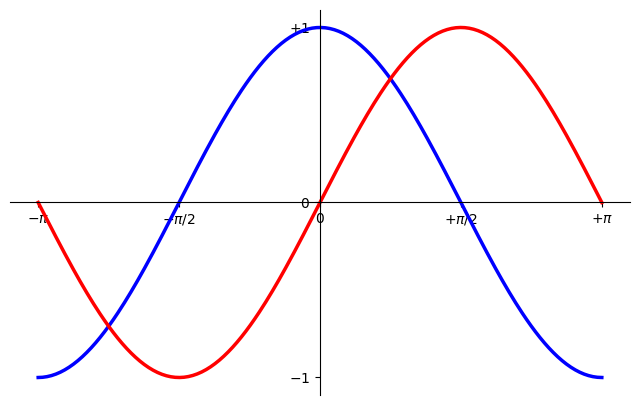

Recreate this plot in Python.
# -----------------------------------------------------------------------------
# Copyright (c) 2015, Nicolas P. Rougier. All Rights Reserved.
# Distributed under the (new) BSD License. See LICENSE.txt for more info.
# -----------------------------------------------------------------------------
import matplotlib.pyplot as plt
import numpy as np

plt.figure(figsize=(8, 5), dpi=80)
ax = plt.subplot(111)

ax.spines['right'].set_color('none')
ax.spines['top'].set_color('none')
ax.xaxis.set_ticks_position('bottom')
ax.spines['bottom'].set_position(('data', 0))
ax.yaxis.set_ticks_position('left')
ax.spines['left'].set_position(('data', 0))

X = np.linspace(-np.pi, np.pi, 256, endpoint=True)
C, S = np.cos(X), np.sin(X)

plt.plot(X, C, color="blue", linewidth=2.5, linestyle="-")
plt.plot(X, S, color="red", linewidth=2.5, linestyle="-")

plt.xlim(X.min() * 1.1, X.max() * 1.1)
plt.xticks([-np.pi, -np.pi / 2, 0, np.pi / 2, np.pi],
           [r'$-\pi$', r'$-\pi/2$', r'$0$', r'$+\pi/2$', r'$+\pi$'])

plt.ylim(C.min() * 1.1, C.max() * 1.1)
plt.yticks([-1, 0, +1],
           [r'$-1$', r'$0$', r'$+1$'])

plt.show()
